Run: headless pygame with SDL's dummy video driver; simulated clock (each Clock.tick advances the game by its frame time, no real sleeping); random seed 0; keys injected as events and as key.get_pressed() state; no mouse input.
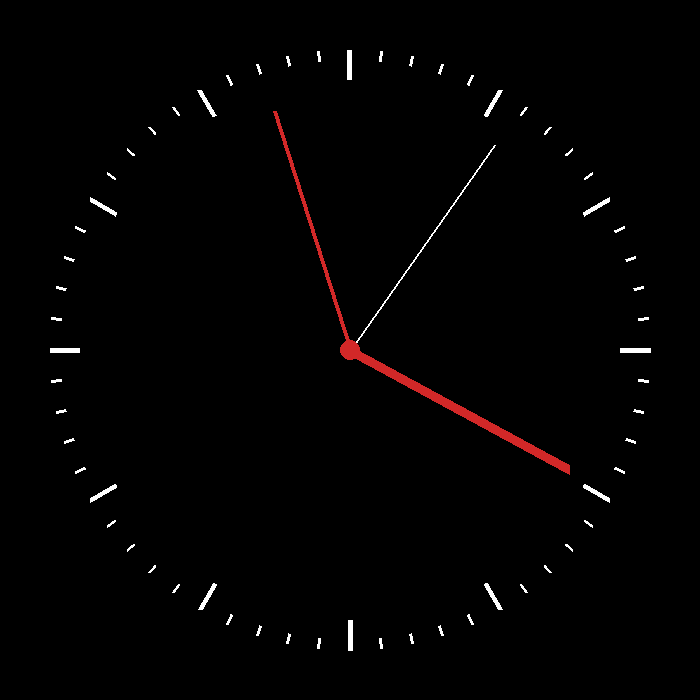
Frame 1 of 4 · flips 1–60 · no input
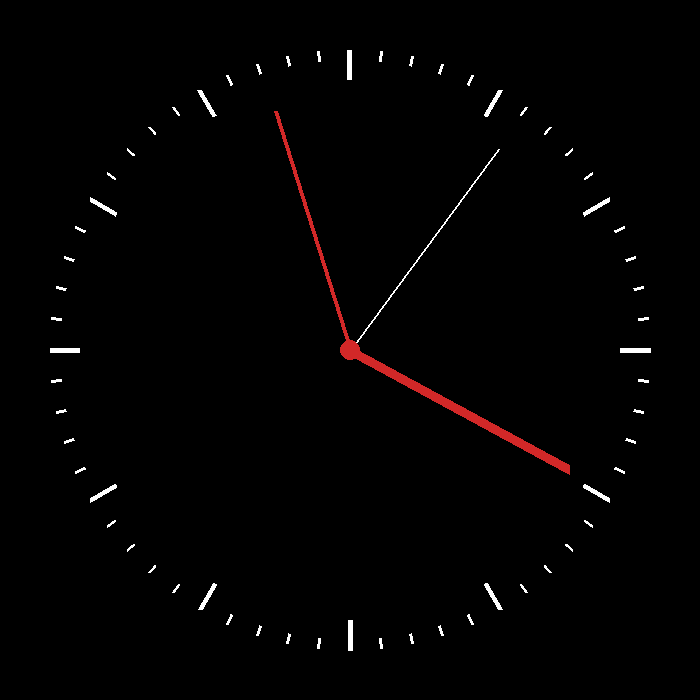
Frame 2 of 4 · flips 61–180 · tapped SPACE, RETURN · held RIGHT (→), D
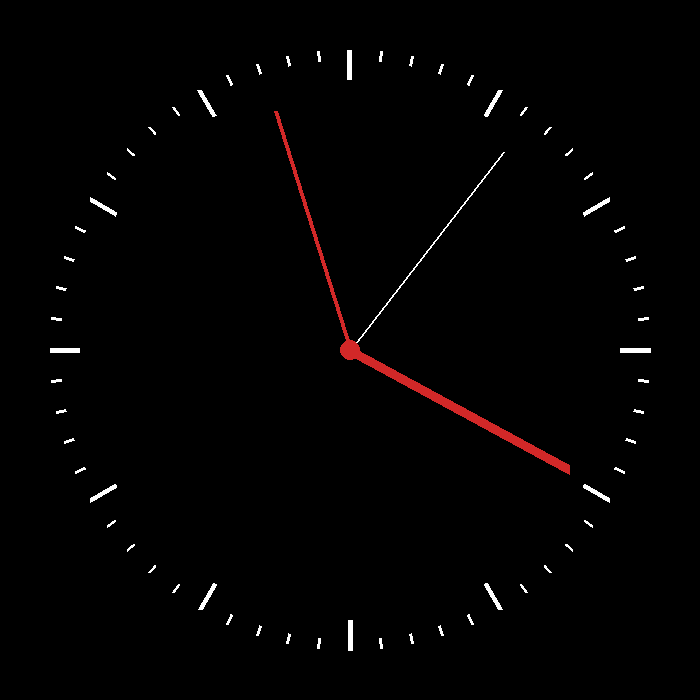
Frame 3 of 4 · flips 181–300 · held DOWN (↓), S
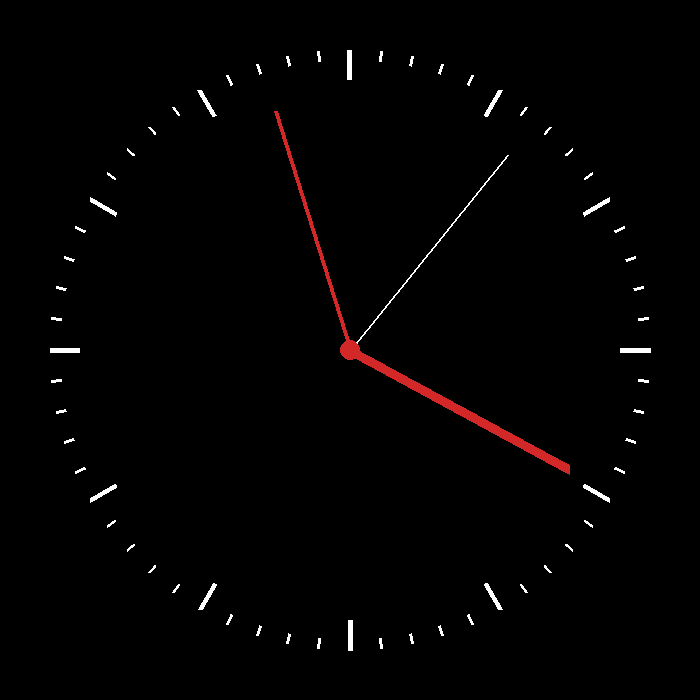
Frame 4 of 4 · flips 301–420 · held LEFT (←), A, UP (↑), W

The pygame program that drew these frames:

import pygame
import math
from datetime import datetime

pygame.init()

screen = pygame.display.set_mode((700, 700))
startPoint = (350, 350)
lineLength = 300

while True:
    currentTime = datetime.now()
    h = currentTime.hour
    m = currentTime.minute
    s = currentTime.second
    ms = currentTime.microsecond / 1000     # konvertér microsekunder til millisekunder
    
    screen.fill((0, 0, 0))

    # sæt minut/sekundmarkeringer
    angle = 0
    for i in range(60):
        endX = startPoint[0] + lineLength * math.cos(math.radians(angle))
        endY = startPoint[1] + lineLength * math.sin(math.radians(angle))
        endPoint = (endX, endY)
        pygame.draw.line(screen, (255, 255, 255), startPoint, endPoint, 3)
        angle += 6
    pygame.draw.circle(screen, (0, 0, 0), startPoint, 290)

    # sæt timemarkering
    angle = 0
    for i in range(12):
        endX = startPoint[0] + lineLength * math.cos(math.radians(angle))
        endY = startPoint[1] + lineLength * math.sin(math.radians(angle))
        endPoint = (endX, endY)
        pygame.draw.line(screen, (255, 255, 255), startPoint, endPoint, 5)
        angle += 30
    pygame.draw.circle(screen, (0, 0, 0) , startPoint, 270)
    
    """

    h, m, s, ms == variabler defineret med datetime.now()
    (h % 12 + m / 60), (m + s / 60), osv. udglatter viserenes bevægelse
    % sikrer 'wrapping' af timeviseren fra kl. 13 til 24
    -90 sikrer at uret starter udregningerne fra kl. 12 og ikke kl. 3, da vinklerne starter fra 'øst'

    """

    # udregn timeviserens vinkel og tegn
    hourAngle = ((360 / 12) * (h % 12 + m / 60)) - 90
    endOffset = [250 * math.cos(math.radians(hourAngle)), 250 * math.sin(math.radians(hourAngle))]
    endPosition = (startPoint[0] + endOffset[0], startPoint[1] + endOffset[1])
    pygame.draw.line(screen, (210, 40, 40), startPoint, endPosition, 10)

    # udregn minutviserens vinkel og tegn
    minuteAngle = ((360 / 60) * (m + s / 60)) - 90
    endOffset = [250 * math.cos(math.radians(minuteAngle)), 250 * math.sin(math.radians(minuteAngle))]
    endPosition = (startPoint[0] + endOffset[0], startPoint[1] + endOffset[1])
    pygame.draw.line(screen, (210, 40, 40), startPoint, endPosition, 4)

    # udregn sekundviserens vinkel og tegn
    secondAngle = ((360 / 60) * (s + ms / 1000)) - 90
    endOffset = [250 * math.cos(math.radians(secondAngle)), 250 * math.sin(math.radians(secondAngle))]
    endPosition = (startPoint[0] + endOffset[0], startPoint[1] + endOffset[1])
    pygame.draw.line(screen, (255, 255, 255), startPoint, endPosition, 2)

    # gem visernes startpunkterne bag en cirkel
    pygame.draw.circle(screen, (210, 40, 40), startPoint, 10)

    pygame.display.flip()

    for event in pygame.event.get():
        if event.type == pygame.QUIT:
            pygame.quit()
            exit()
